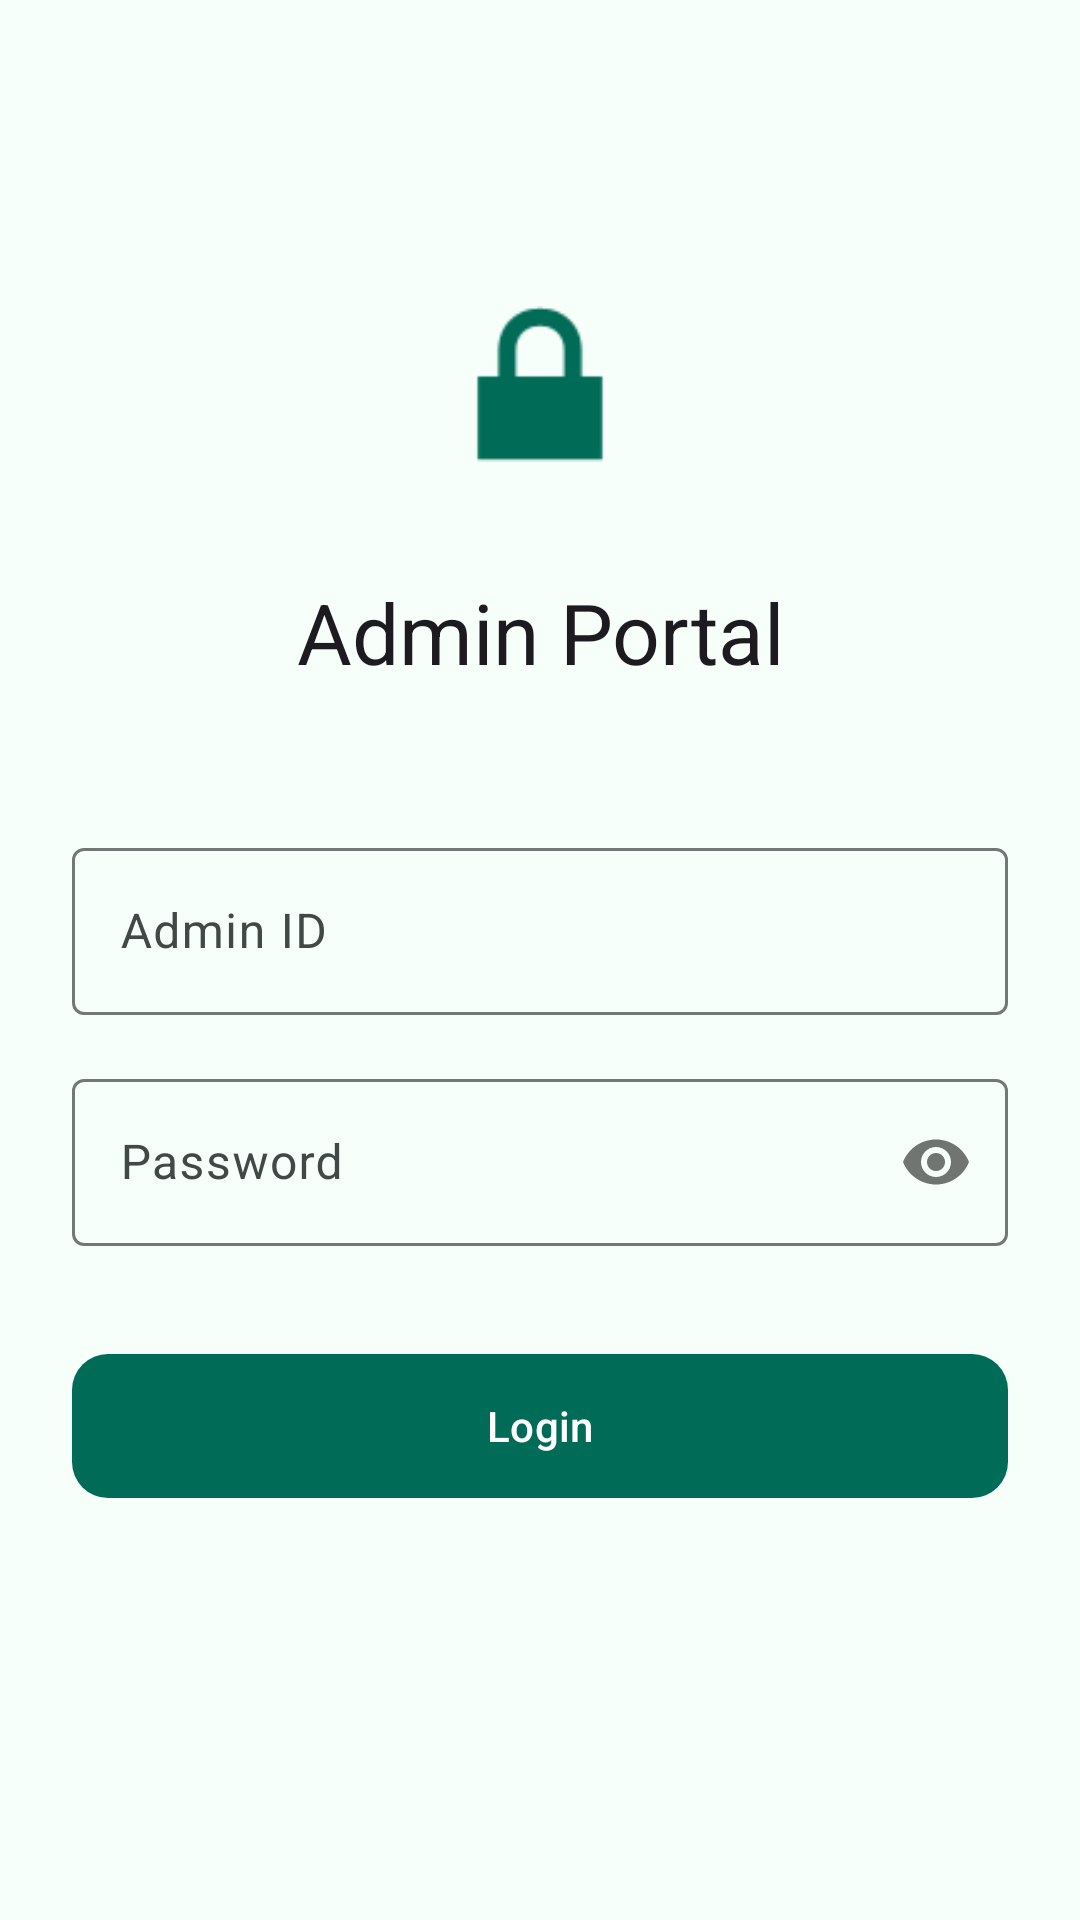

Here is an Android app screen rendered from its layout file. Give the layout XML and the strings, colors and styles it references.
<!-- AndroidManifest.xml: application theme Theme.WinLkar -->
<!-- res/layout/activity_login.xml -->
<?xml version="1.0" encoding="utf-8"?>
<androidx.constraintlayout.widget.ConstraintLayout xmlns:android="http://schemas.android.com/apk/res/android"
    xmlns:app="http://schemas.android.com/apk/res-auto"
    android:layout_width="match_parent"
    android:layout_height="match_parent"
    android:padding="24dp">

    <ImageView
        android:id="@+id/adminIcon"
        android:layout_width="80dp"
        android:layout_height="80dp"
        android:layout_marginTop="64dp"
        android:src="@android:drawable/ic_lock_lock"
        app:layout_constraintEnd_toEndOf="parent"
        app:layout_constraintStart_toStartOf="parent"
        app:layout_constraintTop_toTopOf="parent"
        app:tint="?attr/colorPrimary" />

    <TextView
        android:id="@+id/loginTitle"
        android:layout_width="wrap_content"
        android:layout_height="wrap_content"
        android:layout_marginTop="24dp"
        android:text="Admin Portal"
        android:textAppearance="@style/TextAppearance.Material3.HeadlineMedium"
        app:layout_constraintEnd_toEndOf="parent"
        app:layout_constraintStart_toStartOf="parent"
        app:layout_constraintTop_toBottomOf="@id/adminIcon" />

    <com.google.android.material.textfield.TextInputLayout
        android:id="@+id/emailLayout"
        style="@style/Widget.Material3.TextInputLayout.OutlinedBox"
        android:layout_width="match_parent"
        android:layout_height="wrap_content"
        android:layout_marginTop="48dp"
        android:hint="Admin ID"
        app:layout_constraintTop_toBottomOf="@id/loginTitle">

        <com.google.android.material.textfield.TextInputEditText
            android:id="@+id/adminIdInput"
            android:layout_width="match_parent"
            android:layout_height="wrap_content"
            android:inputType="text" />
    </com.google.android.material.textfield.TextInputLayout>

    <com.google.android.material.textfield.TextInputLayout
        android:id="@+id/passwordLayout"
        style="@style/Widget.Material3.TextInputLayout.OutlinedBox"
        android:layout_width="match_parent"
        android:layout_height="wrap_content"
        android:layout_marginTop="16dp"
        android:hint="Password"
        app:layout_constraintTop_toBottomOf="@id/emailLayout"
        app:passwordToggleEnabled="true">

        <com.google.android.material.textfield.TextInputEditText
            android:id="@+id/passwordInput"
            android:layout_width="match_parent"
            android:layout_height="wrap_content"
            android:inputType="textPassword" />
    </com.google.android.material.textfield.TextInputLayout>

    <com.google.android.material.button.MaterialButton
        android:id="@+id/loginButton"
        android:layout_width="match_parent"
        android:layout_height="56dp"
        android:layout_marginTop="32dp"
        android:text="Login"
        app:cornerRadius="12dp"
        app:layout_constraintTop_toBottomOf="@id/passwordLayout" />

</androidx.constraintlayout.widget.ConstraintLayout>
<!-- resources referenced by this layout -->
<resources>
  <style name="Theme.WinLkar" parent="Theme.Material3.DayNight.NoActionBar">
          <item name="colorPrimary">@color/md_theme_light_primary</item>
          <item name="colorOnPrimary">@color/md_theme_light_onPrimary</item>
          <item name="colorPrimaryContainer">@color/md_theme_light_primaryContainer</item>
          <item name="colorOnPrimaryContainer">@color/md_theme_light_onPrimaryContainer</item>
          <item name="colorSecondary">@color/md_theme_light_secondary</item>
          <item name="colorOnSecondary">@color/md_theme_light_onSecondary</item>
          <item name="colorSecondaryContainer">@color/md_theme_light_secondaryContainer</item>
          <item name="colorOnSecondaryContainer">@color/md_theme_light_onSecondaryContainer</item>
          <item name="colorTertiary">@color/md_theme_light_tertiary</item>
          <item name="colorOnTertiary">@color/md_theme_light_onTertiary</item>
          <item name="colorTertiaryContainer">@color/md_theme_light_tertiaryContainer</item>
          <item name="colorOnTertiaryContainer">@color/md_theme_light_onTertiaryContainer</item>
          <item name="colorError">@color/md_theme_light_error</item>
          <item name="colorOnError">@color/md_theme_light_onError</item>
          <item name="colorErrorContainer">@color/md_theme_light_errorContainer</item>
          <item name="colorOnErrorContainer">@color/md_theme_light_onErrorContainer</item>
          <item name="android:windowBackground">@color/md_theme_light_background</item>
          <item name="colorSurface">@color/md_theme_light_surface</item>
          <item name="colorOnSurface">@color/md_theme_light_onSurface</item>
          <item name="colorSurfaceVariant">@color/md_theme_light_surfaceVariant</item>
          <item name="colorOnSurfaceVariant">@color/md_theme_light_onSurfaceVariant</item>
          <item name="colorOutline">@color/md_theme_light_outline</item>
  
          <item name="android:statusBarColor">@android:color/transparent</item>
          <item name="android:navigationBarColor">@android:color/transparent</item>
          <item name="android:windowLightStatusBar" tools:targetApi="m">true</item>
      </style>
  <color name="md_theme_light_primary">#006B57</color>
  <color name="md_theme_light_onPrimary">#FFFFFF</color>
  <color name="md_theme_light_primaryContainer">#77F8D8</color>
  <color name="md_theme_light_onPrimaryContainer">#002019</color>
  <color name="md_theme_light_secondary">#4B635B</color>
  <color name="md_theme_light_onSecondary">#FFFFFF</color>
  <color name="md_theme_light_secondaryContainer">#CDE9DE</color>
  <color name="md_theme_light_onSecondaryContainer">#072019</color>
  <color name="md_theme_light_tertiary">#416276</color>
  <color name="md_theme_light_onTertiary">#FFFFFF</color>
  <color name="md_theme_light_tertiaryContainer">#C5E7FF</color>
  <color name="md_theme_light_onTertiaryContainer">#001E2D</color>
  <color name="md_theme_light_error">#BA1A1A</color>
  <color name="md_theme_light_onError">#FFFFFF</color>
  <color name="md_theme_light_errorContainer">#FFDAD6</color>
  <color name="md_theme_light_onErrorContainer">#410002</color>
  <color name="md_theme_light_background">#F6FFF9</color>
  <color name="md_theme_light_surface">#F6FFF9</color>
  <color name="md_theme_light_onSurface">#161D19</color>
  <color name="md_theme_light_surfaceVariant">#DBE5E0</color>
  <color name="md_theme_light_onSurfaceVariant">#3F4945</color>
  <color name="md_theme_light_outline">#6F7975</color>
</resources>
